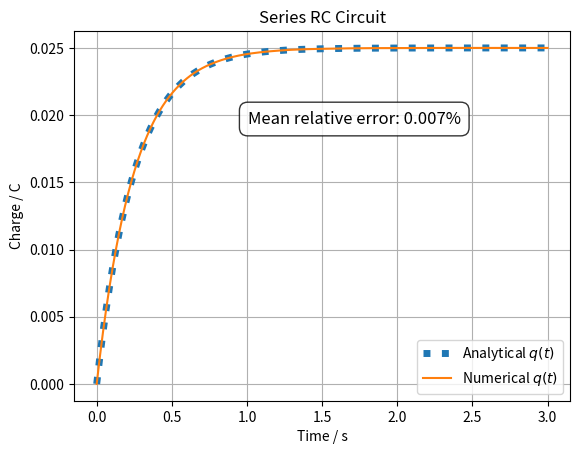

This chart was generated by the following Python code: (Note: this script raises an exception after producing the figure.)
import os
from typing import Final

import matplotlib.pyplot as plt
import numpy as np
from scipy.integrate import solve_ivp

# --- Define Model ---
R: Final = 50.0  # Resistance [Ω]

C: Final = 5000e-6  # Capacitance [F]


def diff_equation(t: float, q: float, epsilon: float):
    dqdt = -q / (R * C) + epsilon / R
    return dqdt


# --- Simulation ---
epsilon = 5.0  # Applied voltage [V]
q0 = 0.0  # Initial charge [C]

# Numerical Solution
t = np.linspace(0, 3, 1000)  # Simulation time [s]
sol = solve_ivp(diff_equation, [t[0], t[-1]], [q0], t_eval=t, args=(epsilon,))
q_numeric = sol.y[0]


# Analytical Solution
def q_func(t: float | np.ndarray, epsilon: float):
    return epsilon * C * (1 - np.exp(-t / (R * C)))


q_analytic = q_func(t, epsilon)

# --- Error Analysis ---
# Skip the first point (t=0) because it is the initial condition q(0)=0
# This also avoids division by zero when computing the relative error
percent_error = 100 * np.abs(q_numeric[1:] - q_analytic[1:]) / np.abs(q_analytic[1:])
mean_error = np.mean(percent_error)  # Mean relative error in percent

# --- Plot results ---
plt.plot(t, q_analytic, label="Analytical $q(t)$", linestyle="dotted", linewidth=5)
plt.plot(t, q_numeric, label="Numerical $q(t)$")

plt.xlabel("Time / s")
plt.ylabel("Charge / C")
plt.title("Series RC Circuit")
plt.grid(True)
plt.legend()

error_text = f"Mean relative error: {mean_error:.3f}%"
plt.text(
    0.35,
    0.75,
    error_text,
    fontsize=12,
    transform=plt.gca().transAxes,
    bbox=dict(boxstyle="round,pad=0.5", facecolor="white", alpha=0.8),
)

# Save plot to file
script_dir = os.path.dirname(os.path.abspath(__file__))
os.makedirs(os.path.join(script_dir, "results"), exist_ok=True)
save_path = os.path.join(script_dir, "results", "scipy.png")
plt.savefig(save_path)
print(f"Plot saved to {save_path}")
